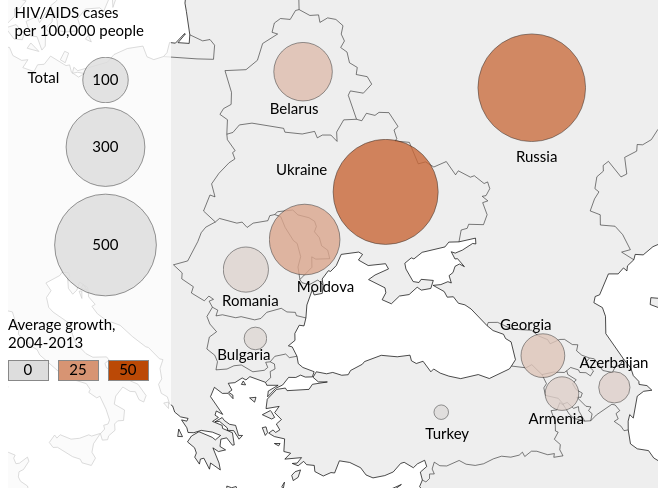
D3 v3 page, settled after 360 driven frames (6 s of simulated time); the page loaded 2 data file(s).


'use strict';

var country = {
  ARM: {center: [44.7,40.2], label: [42.6,38.7], name: "Armenia"},
  AZE: {center: [48.0,40.5], label: [45.8,41.4], name: "Azerbaijan"},
  BGR: {center: [25.4,42.8], label: [23.0,41.8], name: "Bulgaria"},
  BLR: {center: [28.4,53.9], label: [26.3,52.3], name: "Belarus"},
  GEO: {center: [43.5,42.0], label: [40.8,43.2], name: "Georgia"},
  MDA: {center: [28.5,47.2], label: [28.0,44.9], name: "Moldova"},
  ROU: {center: [24.8,45.9], label: [23.3,44.3], name: "Romania"},
  RUS: {center: [42.8,53.3], label: [41.8,50.4], name: "Russia"},
  TUR: {center: [37.1,39.3], label: [36.1,38.0], name: "Turkey"},
  UKR: {center: [33.6,49.2], label: [26.7,49.9], name: "Ukraine"}
}

var width = 650,
    height = width * .75;

var svg = d3.select('#container').append('svg')
    .attr('width', width)
    .attr('height', height);

var projection = d3.geo.mercator()
    .translate([-0.24 * width, 1.68 * width])
    .scale(width * 1.4);

var path = d3.geo.path()
    .projection(projection);

var color = d3.scale.linear()
    .domain([0, 50])
    .range(['#ddd', '#bb4906'])
    .interpolate(d3.interpolateLab);

var size = function(cp100k) {
    return Math.sqrt(cp100k) * .0035 * width;
};


var landmass = svg.append('path').attr('class', 'landmass');
var borders = svg.append('path').attr('class', 'borders');
var circleGroup = svg.append('g');

d3.json('countries.topojson', function(error, topo) {
  if (error) return console.error(error);

  landmass.attr('d', path(topojson.merge(topo, topo.objects.countries.geometries)));
  borders.attr('d', path(topojson.mesh(topo, topo.objects.countries, function(a, b) {
    if(a === b) return false;
    if(country[a.properties.ADM0_A3] || country[b.properties.ADM0_A3]) return true;
    return false;
  })));
});

d3.json('data.json').get(function(error, data) {
  if (error) return console.error(error);

  d3.keys(country).forEach(function(adm0_a3) {
    country[adm0_a3].rate = data.country[adm0_a3].rate;
    country[adm0_a3].cp100kTotal = data.country[adm0_a3].cp100kTotal;
    country[adm0_a3].last10y = data.country[adm0_a3].last10y;
  });

  circleGroup.selectAll('circle')
      .data(d3.values(country))
    .enter().append('circle')
      .attr('cx', function(d) { return projection(d.center)[0]; })
      .attr('cy', function(d) { return projection(d.center)[1]; })
      .attr('r', function(d) { return size(d.cp100kTotal); })
      .attr('fill', function(d) { return color(d.rate); })
      .on('mousemove', overlay);

  svg.on('mousemove', clearOverlay);

  circleGroup.selectAll('text')
      .data(d3.values(country))
    .enter().append('text')
      .text(function(d) { return d.name })
      .attr('x', function(d) { return projection(d.label)[0]; })
      .attr('y', function(d) { return projection(d.label)[1]; });
});

var legend = svg.append('g')
    .attr('class', 'legend');

legend.append('rect')
    .attr('height', height)
    .attr('width', d3.round(width * .25));

legend.append('text').selectAll('tspan')
    .data(["HIV/AIDS cases", "per 100,000 people"])
  .enter().append('tspan')
    .attr('x', width * .01)
    .attr('dy', '1.2em')
    .text(function(d) { return d })

legend.append('text')
    .attr('y', .64 * height)
  .selectAll('tspan')
    .data(["Average growth,", "2004-2013"])
  .enter().append('tspan')
    .attr('x', 0)
    .attr('dy', '1.2em')
    .text(function(d) { return d })

var legendBox = legend.selectAll('.box')
    .data([0, 25, 50])
  .enter().append('g')
    .attr('class', 'box')
    .attr('transform', function(d, i) {
        return 'translate(' + d3.round(i * 50) + ',' + d3.round(.77 * height - 15) + ')' });

legendBox.append('rect')
    .attr('width', 40)
    .attr('height', 20)
    .attr('fill', function(d) { return color(d) });

legendBox.append('text')
    .text(function(d) { return d; })
    .attr('y', 15)
    .each(function(d) { d3.select(this).attr('x', 20 - this.getBBox().width / 2) });

legend.append('text')
    .attr('x', .03 * width)
    .attr('y', .17 * height)
    .text("Total");

var legendCircle = legend.selectAll('circle')
    .data([
      {cp100k: 100, y: 80},
      {cp100k: 300, y: 147},
      {cp100k: 500, y: 245}
    ])
  .enter().append('g')
    .attr('transform', function(d) {
        return 'translate(' + (.15 * width) + ',' + d.y + ')' });

legendCircle.append('circle')
    .attr('r', function(d) { return size(d.cp100k) })
    .attr('fill', color(0));

legendCircle.append('text')
    .text(function(d) { return d.cp100k; })
    .attr('y', '.3em')
    .each(function(d) { d3.select(this).attr('x', - this.getBBox().width / 2) });

function overlay(country) {
  d3.event.stopPropagation();
  clearOverlay();
  var c = projection(country.center);
  var t = [d3.round(d3.min([c[0] - width * .1, width * .68])),
           d3.round(d3.min([c[1] - height * .1, height * .66]))];
  var overlay = svg.append('g')
      .attr('class', 'overlay')
      .attr('transform', 'translate(' + t + ')')
      .on('mousemove', function() { d3.event.stopPropagation() });

  overlay.append('rect')
      .attr('width', d3.round(width * .3))
      .attr('height', d3.round(height * .32));

  var x = d3.scale.ordinal().rangeRoundBands([0, width * .2], .2);

  var y = d3.scale.linear().range([height * .12, 0]);

  var xAxis = d3.svg.axis()
      .scale(x)
      .tickSize(6, 0)
      .tickValues([2005, 2009, 2013]);

  var yAxis = d3.svg.axis()
      .scale(y)
      .ticks(2)
      .orient('right');

  var years = d3.range(2004, 2014);
  var series = years.map(function(y, i) { return {year: y, value: country.last10y[i] } });
  x.domain(years);
  y.domain([0, d3.max(series, function(d) { return d.value })]);

  overlay.append('text')
      .attr('class', 'name')
      .attr('x', width * .02)
      .attr('y', height * .05)
      .text(country.name);

  overlay.append('text')
      .attr('class', 'total')
      .attr('x', width * .02)
      .attr('y', height * .09)
      .text("" + d3.round(country.cp100kTotal) + " cases per 100,000");

  overlay.append('text')
      .attr('class', 'total')
      .attr('x', width * .10)
      .attr('y', height * .305)
      .text("new cases");

  var graph = overlay.append('g')
      .attr('class', 'graph')
      .attr('transform', 'translate(' + d3.round(width * .03) +
                                  ',' + d3.round(height * .12) + ')');

  graph.selectAll('rect')
      .data(series)
    .enter().append('rect')
      .attr('x', function(d) { return x(d.year) })
      .attr('y', function(d) { return y(d.value) })
      .attr('width', x.rangeBand())
      .attr('height', function(d) { return height * .12 - y(d.value) });

  graph.append('g')
      .attr('class', 'x axis')
      .attr('transform', 'translate(0,' + d3.round(height * .12) + ')')
      .call(xAxis);

  graph.append('g')
      .attr('class', 'y axis')
      .attr('transform', 'translate(' + d3.round(width * .2) + ',0)')
      .call(yAxis);
}

function clearOverlay() {
  d3.selectAll('.overlay').remove();
}



### data: data.json
{
 "country": {
  "ARM": {
   "rate": 4.657,
   "cp100kTotal": 54.63,
   "last10y": [
    1.65,
    2.53,
    2.23,
    3.68,
    4.59,
    5.03,
    4.99,
    6.14,
    "... 2 more items"
   ]
  },
  "AZE": {
   "rate": 4.316,
   "cp100kTotal": 47.24,
   "last10y": [
    1.13,
    2.25,
    2.64,
    4.83,
    4.78,
    5.03,
    5.07,
    6.05,
    "... 2 more items"
   ]
  },
  "BGR": {
   "rate": 1.847,
   "cp100kTotal": 24.76,
   "last10y": [
    0.68,
    1.12,
    1.24,
    1.7,
    1.66,
    2.31,
    2.2,
    2.72,
    "... 2 more items"
   ]
  },
  "GEO": {
   "rate": 8.19,
   "cp100kTotal": 92.57,
   "last10y": [
    3.66,
    5.43,
    6.11,
    7.64,
    7.86,
    8.65,
    10.22,
    9.52,
    "... 2 more items"
   ]
  },
  "ROU": {
   "rate": 2.889,
   "cp100kTotal": 98.56,
   "last10y": [
    2.85,
    2.46,
    2.17,
    2.2,
    2.58,
    2.45,
    2.62,
    3.56,
    "... 2 more items"
   ]
  },
  "RUS": {
   "rate": 37.53,
   "cp100kTotal": 560.3,
   "last10y": [
    23.56,
    24.92,
    27.64,
    31.55,
    38.26,
    40.87,
    40.94,
    43.81,
    "... 2 more items"
   ]
  },
  "TUR": {
   "rate": 0.7825,
   "cp100kTotal": 10.2,
   "last10y": [
    0.29,
    0.46,
    0.38,
    0.48,
    0.55,
    0.65,
    0.73,
    0.98,
    "... 2 more items"
   ]
  },
  "UKR": {
   "rate": 39.75,
   "cp100kTotal": 533.5,
   "last10y": [
    27.23,
    30.02,
    35.05,
    38.52,
    41.34,
    43.25,
    44.67,
    46.17,
    "... 2 more items"
   ]
  },
  "BLR": {
   "rate": 10.77,
   "cp100kTotal": 165.5,
   "last10y": [
    8.2,
    7.91,
    7.72,
    10.46,
    9.3,
    11.31,
    11.2,
    12.58,
    "... 2 more items"
   ]
  },
  "MDA": {
   "rate": 18.66,
   "cp100kTotal": 241.2,
   "last10y": [
    10.11,
    15.1,
    17.43,
    20.69,
    22.32,
    19.76,
    19.76,
    20.24,
    "... 2 more items"
   ]
  }
 },
 "year": {
  "1985": 2,
  "1986": 9,
  "1987": 105,
  "1988": 126,
  "1989": 613,
  "1990": 1385,
  "1991": 769,
  "1992": 767,
  "1993": 866,
  "1994": 1159,
  "1995": 2960,
  "1996": 9375,
  "1997": 15892,
  "1998": 15184,
  "1999": 27413,
  "2000": 67558,
  "2001": 97133,
  "2002": 61003,
  "2003": 48249,
  "2004": 48332,
  "2005": 51982,
  "2006": 58167,
  "2007": 66129,
  "2008": 77080,
  "2009": 81930,
  "2010": 82833,
  "2011": 88261,
  "2012": 95930,
  "2013": 104771
 }
}

### data: countries.topojson
{
 "type": "Topology",
 "objects": {
  "countries": {
   "type": "GeometryCollection",
   "geometries": [
    "{... 3 keys}",
    "{... 3 keys}",
    "{... 3 keys}",
    "{... 3 keys}",
    "{... 3 keys}",
    "{... 3 keys}",
    "{... 3 keys}",
    "{... 3 keys}",
    "... 37 more items"
   ]
  }
 },
 "arcs": [
  [
   [
    2573,
    3280
   ],
   [
    113,
    -183
   ],
   [
    4,
    -109
   ]
  ],
  [
   [
    2690,
    2988
   ],
   [
    -30,
    -159
   ],
   [
    31,
    -180
   ],
   [
    91,
    -107
   ]
  ],
  [
   [
    2782,
    2542
   ],
   [
    17,
    -90
   ],
   [
    -49,
    -77
   ],
   [
    -43,
    -162
   ],
   [
    -80,
    -45
   ],
   [
    22,
    -66
   ],
   [
    -91,
    -62
   ]
  ],
  [
   [
    2558,
    2040
   ],
   [
    -34,
    154
   ],
   [
    -88,
    72
   ],
   [
    -40,
    188
   ],
   [
    46,
    113
   ],
   [
    -25,
    215
   ],
   [
    43,
    181
   ],
   [
    -50,
    15
   ]
  ],
  [
   [
    2410,
    2978
   ],
   [
    -21,
    148
   ],
   [
    98,
    202
   ],
   [
    21,
    -79
   ],
   [
    65,
    31
   ]
  ],
  [
   [
    8498,
    2444
   ],
   [
    0,
    0
   ]
  ],
  [
   [
    8372,
    2735
   ],
   [
    15,
    -79
   ],
   [
    124,
    -108
   ],
   [
    -53,
    -81
   ],
   [
    49,
    -121
   ],
   [
    92,
    -75
   ],
   [
    -21,
    -89
   ],
   [
    -58,
    3
   ],
   "... 5 more items"
  ],
  [
   [
    8723,
    1687
   ],
   [
    -88,
    -8
   ]
  ],
  "... 186 more items"
 ],
 "transform": {
  "scale": [
   0.0043,
   0.0023
  ],
  "translate": [
   9,
   35
  ]
 }
}